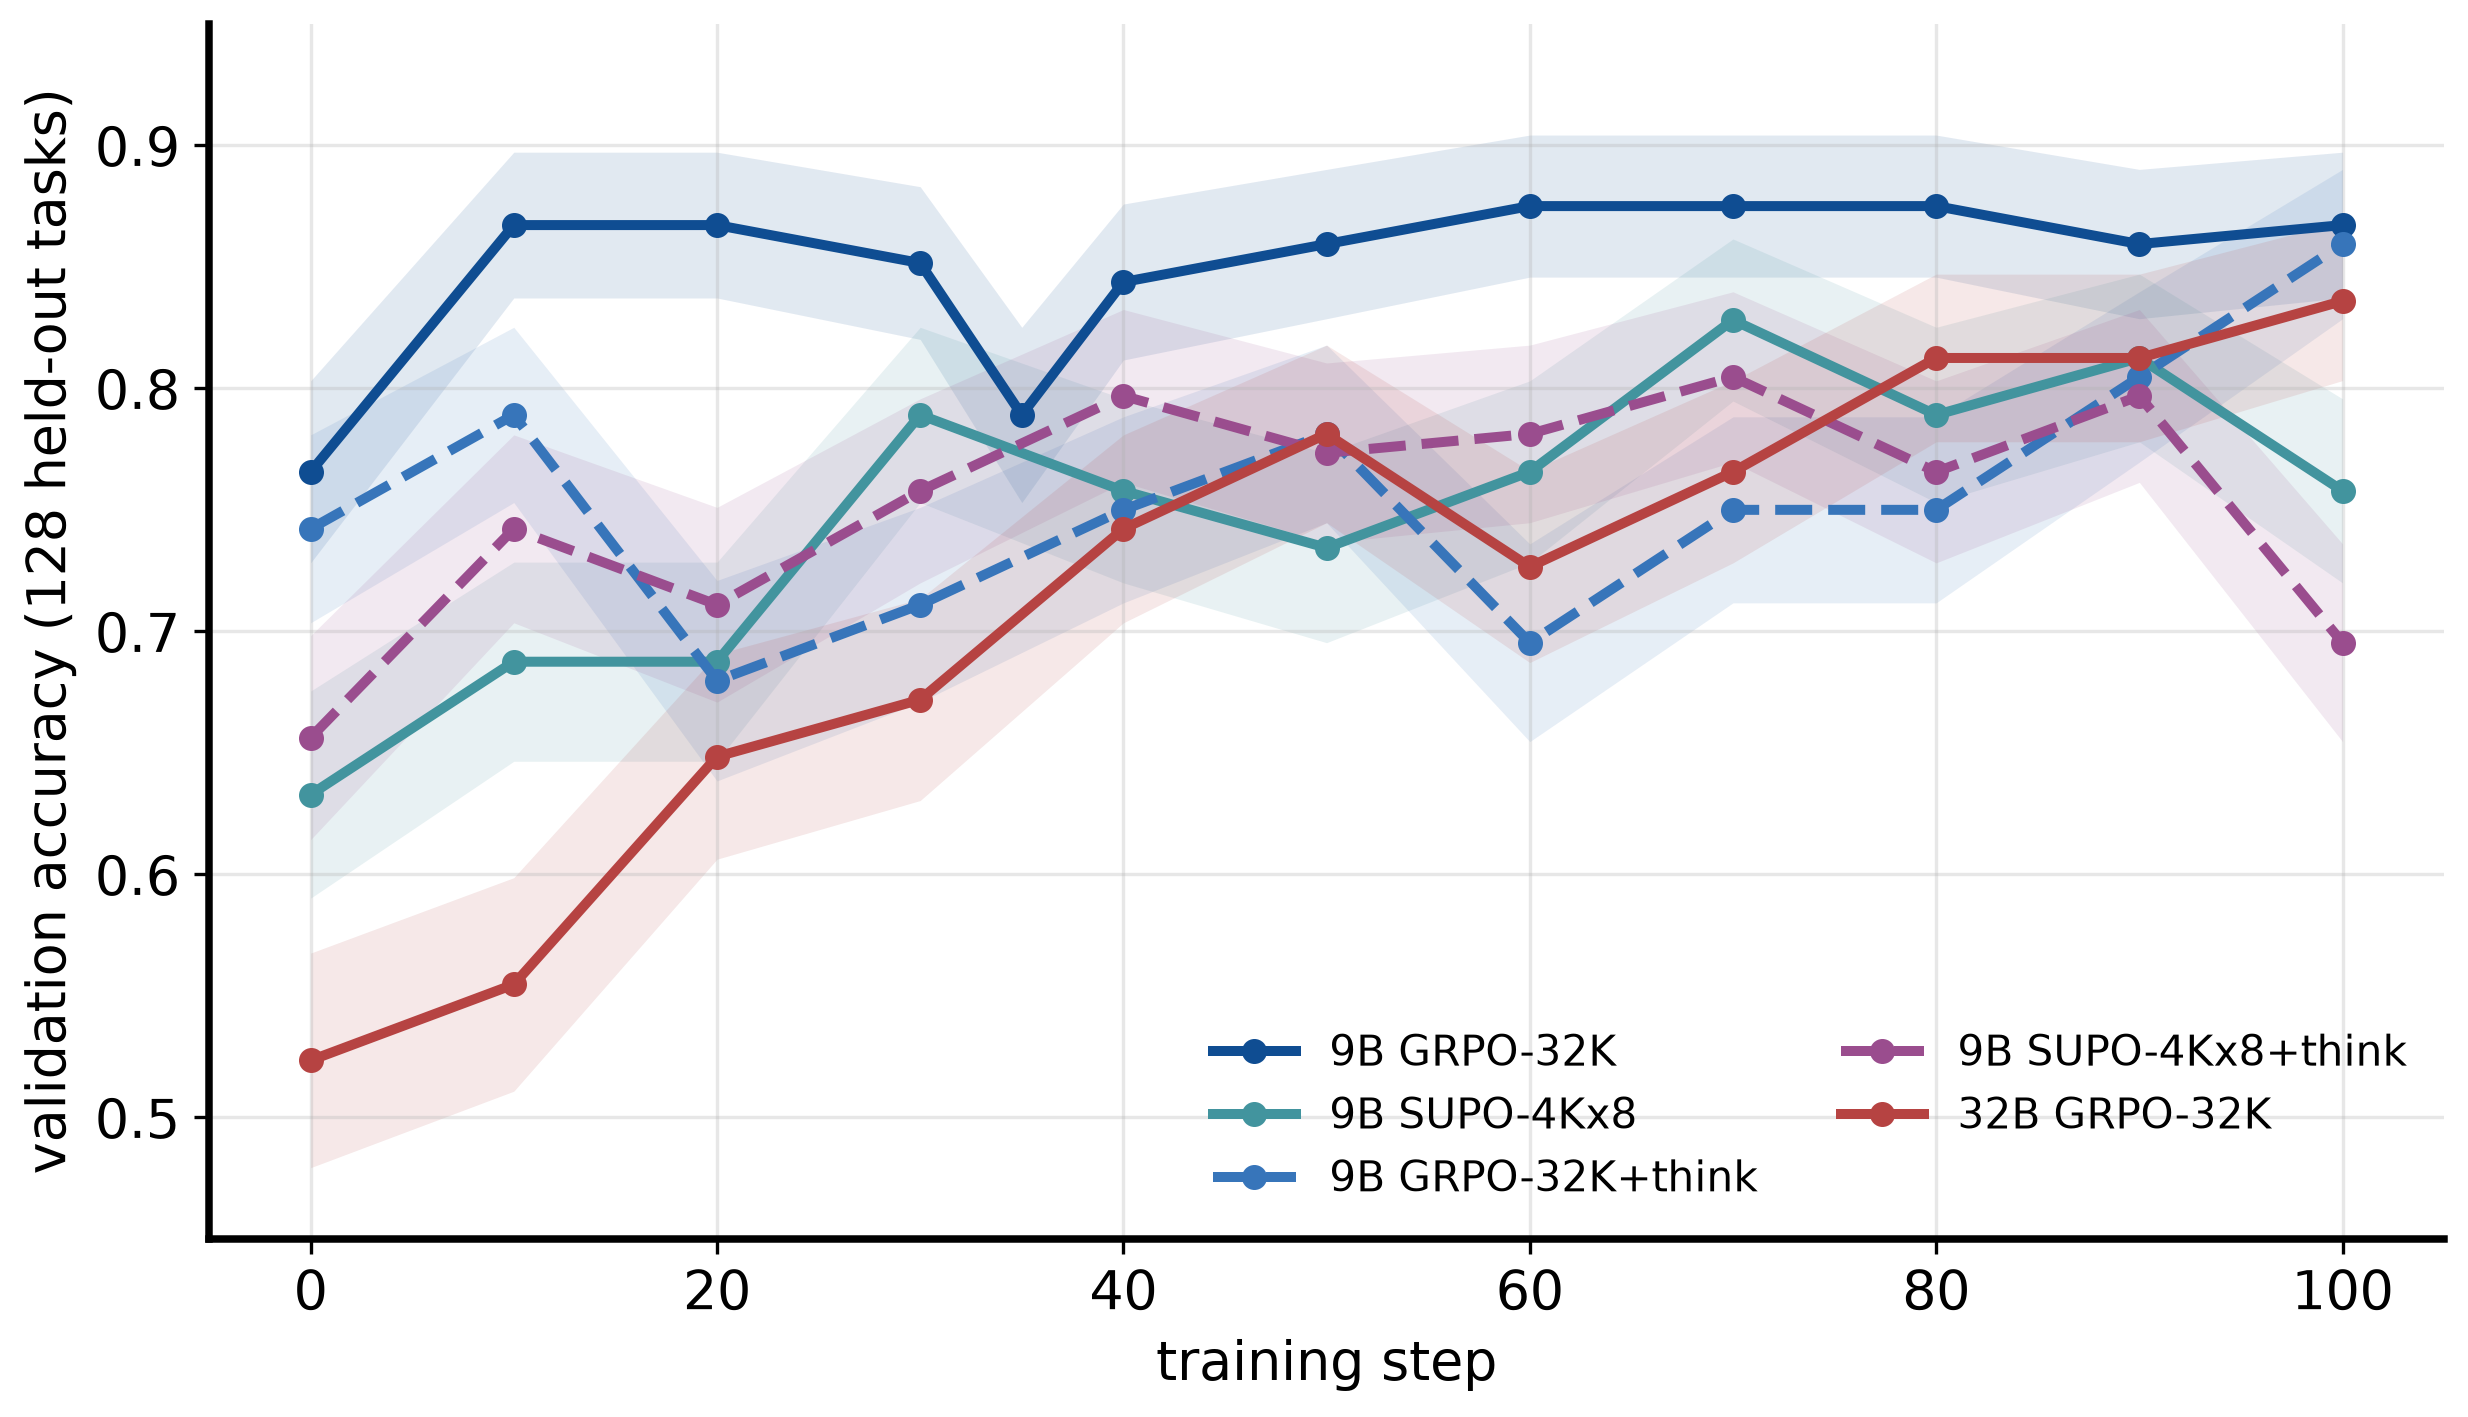

Source data for this figure (header and first rows):
arm, step, acc, se, n
9B GRPO-32K, 0, 0.7656, 0.03744, 128
9B GRPO-32K, 10, 0.8672, 0.03, 128
9B GRPO-32K, 20, 0.8672, 0.03, 128
9B GRPO-32K, 30, 0.8516, 0.03142, 128
9B GRPO-32K, 35, 0.7891, 0.03606, 128
9B GRPO-32K, 40, 0.8438, 0.03209, 128
9B GRPO-32K, 50, 0.8594, 0.03073, 128
9B GRPO-32K, 60, 0.875, 0.02923, 128
9B GRPO-32K, 70, 0.875, 0.02923, 128
9B GRPO-32K, 80, 0.875, 0.02923, 128
9B GRPO-32K, 90, 0.8594, 0.03073, 128
9B GRPO-32K, 100, 0.8672, 0.03, 128
9B SUPO-4Kx8, 0, 0.6328, 0.04261, 128
9B SUPO-4Kx8, 10, 0.6875, 0.04097, 128
9B SUPO-4Kx8, 20, 0.6875, 0.04097, 128
9B SUPO-4Kx8, 30, 0.7891, 0.03606, 128
9B SUPO-4Kx8, 40, 0.7578, 0.03787, 128
9B SUPO-4Kx8, 50, 0.7344, 0.03904, 128
9B SUPO-4Kx8, 60, 0.7656, 0.03744, 128
9B SUPO-4Kx8, 70, 0.8281, 0.03335, 128
9B SUPO-4Kx8, 80, 0.7891, 0.03606, 128
9B SUPO-4Kx8, 90, 0.8125, 0.0345, 128
9B SUPO-4Kx8, 100, 0.7578, 0.03787, 128
9B GRPO-32K+think, 0, 0.7422, 0.03866, 128
9B GRPO-32K+think, 10, 0.7891, 0.03606, 128
9B GRPO-32K+think, 20, 0.6797, 0.04124, 128
9B GRPO-32K+think, 30, 0.7109, 0.04007, 128
9B GRPO-32K+think, 40, 0.75, 0.03827, 128
9B GRPO-32K+think, 50, 0.7812, 0.03654, 128
9B GRPO-32K+think, 60, 0.6953, 0.04068, 128
9B GRPO-32K+think, 70, 0.75, 0.03827, 128
9B GRPO-32K+think, 80, 0.75, 0.03827, 128
9B GRPO-32K+think, 90, 0.8047, 0.03504, 128
9B GRPO-32K+think, 100, 0.8594, 0.03073, 128
9B SUPO-4Kx8+think, 0, 0.6562, 0.04198, 128
9B SUPO-4Kx8+think, 10, 0.7422, 0.03866, 128
9B SUPO-4Kx8+think, 20, 0.7109, 0.04007, 128
9B SUPO-4Kx8+think, 30, 0.7578, 0.03787, 128
9B SUPO-4Kx8+think, 40, 0.7969, 0.03556, 128
9B SUPO-4Kx8+think, 50, 0.7734, 0.037, 128
9B SUPO-4Kx8+think, 60, 0.7812, 0.03654, 128
9B SUPO-4Kx8+think, 70, 0.8047, 0.03504, 128
9B SUPO-4Kx8+think, 80, 0.7656, 0.03744, 128
9B SUPO-4Kx8+think, 90, 0.7969, 0.03556, 128
9B SUPO-4Kx8+think, 100, 0.6953, 0.04068, 128
32B GRPO-32K, 0, 0.5234, 0.04415, 128
32B GRPO-32K, 10, 0.5547, 0.04393, 128
32B GRPO-32K, 20, 0.6484, 0.0422, 128
32B GRPO-32K, 30, 0.6719, 0.0415, 128
32B GRPO-32K, 40, 0.7422, 0.03866, 128
32B GRPO-32K, 50, 0.7812, 0.03654, 128
32B GRPO-32K, 60, 0.7266, 0.0394, 128
32B GRPO-32K, 70, 0.7656, 0.03744, 128
32B GRPO-32K, 80, 0.8125, 0.0345, 128
32B GRPO-32K, 90, 0.8125, 0.0345, 128
32B GRPO-32K, 100, 0.8359, 0.03273, 128
